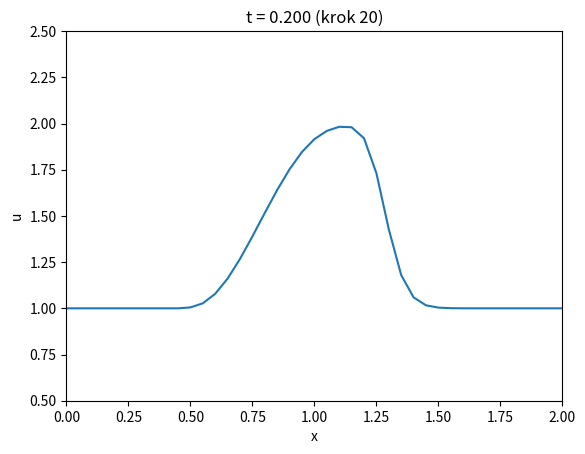

Write Python code to recreate this figure.
# -*- coding: utf-8 -*-
"""
Created on Wed Apr 29 11:25:30 2026

@author: szczv
"""

import numpy
from matplotlib import pyplot
from matplotlib.animation import FuncAnimation

def convection_animation(nx):
    dx = 2 / (nx-1)
    nt = 20
    dt = .01
    
    u = numpy.ones(nx)
    
    u[int(.5 / dx) : int(1 / dx + 1)] = 2
    
    history = [u.copy()]
    
    for n in range(nt):
        un = u.copy()
        for i in range(1, nx):
            
            u[i] = un[i] - un[i]*(dt/dx)*(un[i]-un[i-1])
            
        history.append(u.copy())
        
    fig, ax = pyplot.subplots()
    ax.set_xlim(0, 2)
    ax.set_ylim(0.5, 2.5)
    ax.set_xlabel('x')
    ax.set_ylabel('u')
    line, = ax.plot([], [])
    title = ax.set_title('')
    x = numpy.linspace(0, 2, nx);   
    
    def update(frame):
        line.set_data(x, history[frame])
        title.set_text(f't = {frame * dt:.3f} (krok {frame})')
        return line, title
    
    animation = FuncAnimation(fig, update, frames=len(history), interval=100, blit=True)

    animation.save('1d-convection.gif', writer='pillow', fps=10)
    pyplot.show()
    
convection_animation(41)    
